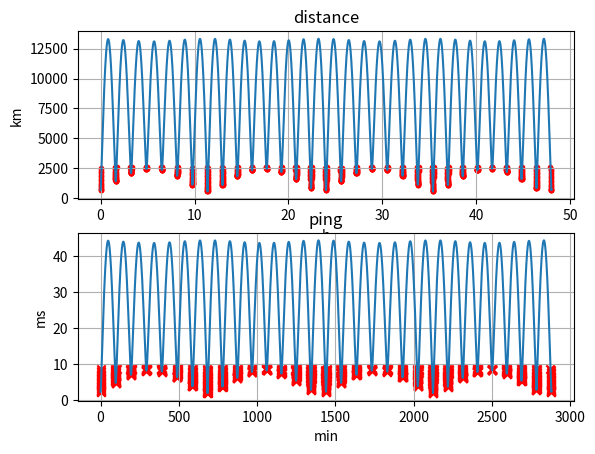

This chart was generated by the following Python code:
import numpy as np
from matplotlib import pyplot as plt

Me = 5.972e24
Gg = 6.67408e-11
Re = 6374000.0
c_light = 3e8

def npv3(a,b,c):
	return np.array((a,b,c),dtype=np.float64)

def v_orbit(h):
	g = Gg*Me / ((Re+h)**2)
	v = (g*(Re+h))**0.5
	return v


"""
A class that calculates rough approximations to satellite distance from ground station at time t.
The satellite is on exact polar orbit, so inclination = 90 degrees.
"""
class Overpass:
	def __init__(self, GS_offset_deg, GS_lat_deg, H_orbit_m):
		"""
		:param GS_offset_deg:  	By how many degrees the initial orbit misses the ground station. 0 = directly overhead.
		:param GS_lat_deg: 		Latitude of ground station
		:param H_orbit_m: 		Orbit height
		"""
		self.gs_offset_rad 	= 2 * np.pi * GS_offset_deg / 360
		self.gs_lat_rad  	= 2 * np.pi * GS_lat_deg / 360
		self.h_orbit = H_orbit_m
		self.v_orbit = v_orbit(self.h_orbit)
		self.w_orbit = self.v_orbit / (self.h_orbit + Re)
		self.w_day = 2*np.pi / (24*3600)

	def d_at_t(self, t_offset):
		"""
		:param t_offset: 	Time before or after initial closest approach in seconds.
		:return: 			Distance in meters.
		"""
		r_gs_z = np.sin(self.gs_lat_rad) * Re
		r_gs_x = np.cos(self.gs_lat_rad) * np.sin(self.gs_offset_rad + self.w_day*t_offset) * Re
		r_gs_y = np.cos(self.gs_lat_rad) * np.cos(self.gs_offset_rad + self.w_day*t_offset) * Re
		r_gs = npv3(r_gs_x,r_gs_y,r_gs_z)

		r_sat_x = 0
		r_sat_z = np.sin(self.gs_lat_rad + self.w_orbit*t_offset) * (Re + self.h_orbit)
		r_sat_y = np.cos(self.gs_lat_rad + self.w_orbit*t_offset) * (Re + self.h_orbit)
		r_sat = npv3(r_sat_x, r_sat_y, r_sat_z)
		v = r_sat - r_gs
		d = np.linalg.norm(v, 2)
		return d

	def ping_at_t(self, t_offset):
		d = self.d_at_t(t_offset)
		return d / c_light

	def over_horizon(self, t_offset, degrees):
		r_gs_z = np.sin(self.gs_lat_rad) * Re
		r_gs_x = np.cos(self.gs_lat_rad) * np.sin(self.gs_offset_rad + self.w_day*t_offset) * Re
		r_gs_y = np.cos(self.gs_lat_rad) * np.cos(self.gs_offset_rad + self.w_day*t_offset) * Re
		r_gs = npv3(r_gs_x,r_gs_y,r_gs_z)

		r_sat_x = 0
		r_sat_z = np.sin(self.gs_lat_rad + self.w_orbit*t_offset) * (Re + self.h_orbit)
		r_sat_y = np.cos(self.gs_lat_rad + self.w_orbit*t_offset) * (Re + self.h_orbit)
		r_sat = npv3(r_sat_x, r_sat_y, r_sat_z)

		r_gs_sat = r_sat - r_gs

		dotp = np.dot(r_gs, r_gs_sat)
		mag_r_gs = np.linalg.norm(r_gs, 2)
		mag_r_sat = np.linalg.norm(r_gs_sat, 2)
		costheta = dotp / (mag_r_gs * mag_r_sat)
		theta = np.arccos(costheta)
		theta_deg = theta * 360 / (np.pi*2)
		return (theta_deg+degrees) < 90



if __name__ == '__main__':
	#print(np.pi*2*(35785e3+Re) / v_orbit(35785e3) )
	#print(24*3600)
	overpass = Overpass(GS_offset_deg=9, GS_lat_deg=69.188, H_orbit_m=570e3)
	DIST_VISIBLE = []
	DIST = []
	T_VISIBLE = []
	T = []
	for t in np.linspace(0, 60*60*24*2, 10000):
		d_ = overpass.d_at_t(t)
		DIST.append(d_)
		T.append(t)
		if overpass.over_horizon(t, 1):
			DIST_VISIBLE.append(d_)
			T_VISIBLE.append(t)


	T = np.array(T)
	T_VISIBLE = np.array(T_VISIBLE)
	DIST = np.array(DIST)
	DIST_VISIBLE = np.array(DIST_VISIBLE)
	DISTkm = DIST/1000.0
	DIST_VISkm = DIST_VISIBLE/1000.0
	PING = DIST / c_light
	PING_VIS = DIST_VISIBLE / c_light
	PINGms = PING*1000.0
	PING_VISms = PING_VIS*1000.0

	plt.subplot(211)
	plt.title("distance")
	plt.plot(T/(3600*1), DISTkm)
	plt.scatter(T_VISIBLE/(3600*1), DIST_VISkm, marker=".", color="red")
	plt.grid()
	plt.ylabel("km")
	plt.xlabel("h")

	plt.subplot(212)
	plt.title("ping")
	plt.plot(T/60, PINGms)
	plt.scatter(T_VISIBLE/60, PING_VISms, marker="x", color="red")
	plt.grid()
	plt.ylabel("ms")
	plt.xlabel("min")
	plt.show()












